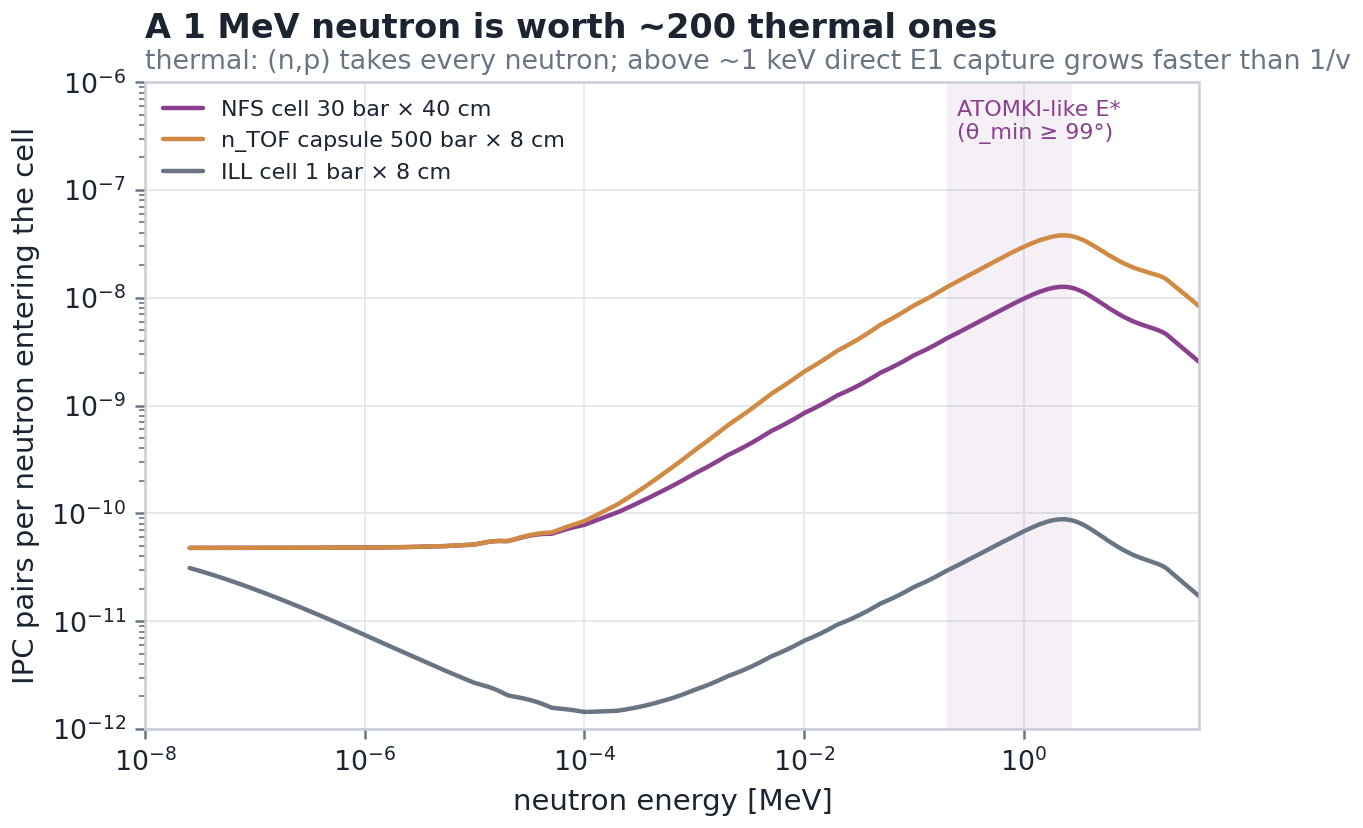

Source data for this figure (header and first rows):
E_n_MeV, theta_min_deg, alpha, sigma_ng_ub, sigma_np_b, P [NFS cell 30 bar × 40 cm], P [n_TOF capsule 500 bar × 8 cm], P [ILL cell 1 bar × 8 cm]
2.53e-08, 109.6, 0.004625, 54.99, 5316, 4.780907754198635e-11, 4.780907754198635e-11, 3.1104596498920706e-11
2.6679366146567697e-08, 109.6, 0.004625, 53.56, 5177, 4.7809338118927763e-11, 4.7809338118927763e-11, 3.0640300181964214e-11
2.8133935888641285e-08, 109.6, 0.004625, 52.16, 5042, 4.780962524878403e-11, 4.780962524878403e-11, 3.017471314297658e-11
2.9667809356408022e-08, 109.6, 0.004625, 50.79, 4910, 4.780992333611508e-11, 4.780992333611508e-11, 2.97073399250121e-11
3.128531022079752e-08, 109.6, 0.004625, 49.46, 4781, 4.7810250787322795e-11, 4.7810250787322795e-11, 2.9240744576367764e-11
3.29909978810125e-08, 109.6, 0.004625, 48.17, 4656, 4.781059788299236e-11, 4.781059788299236e-11, 2.8776016182518107e-11
3.478968031652854e-08, 109.6, 0.004625, 46.9, 4534, 4.7810979947801147e-11, 4.7810979947801147e-11, 2.8310671694335186e-11
3.668642763979079e-08, 109.6, 0.004625, 45.67, 4415, 4.781137986321549e-11, 4.781137986321549e-11, 2.784740894512969e-11
3.868658638780793e-08, 109.6, 0.004625, 44.48, 4299, 4.781183183138577e-11, 4.781183183138577e-11, 2.738598409181304e-11
4.079579459293085e-08, 109.6, 0.004625, 43.31, 4186, 4.781230810175555e-11, 4.781230810175555e-11, 2.6926422660045335e-11
4.301999767529533e-08, 109.6, 0.004625, 42.19, 4077, 4.781284622055116e-11, 4.781284622055116e-11, 2.647102186574072e-11
4.5365465201727126e-08, 109.6, 0.004625, 41.08, 3970, 4.7813439804747606e-11, 4.7813439804747606e-11, 2.6015617535276695e-11
4.7838808558349985e-08, 109.6, 0.004625, 40, 3866, 4.781409311977954e-11, 4.781409311977954e-11, 2.5561372835163807e-11
5.0446999586710644e-08, 109.6, 0.004625, 38.96, 3765, 4.781483209504717e-11, 4.781483209504717e-11, 2.5111771351920995e-11
5.3197390235952716e-08, 109.6, 0.004625, 37.93, 3666, 4.781565580749607e-11, 4.781565580749607e-11, 2.4664145109689814e-11
5.609773328643593e-08, 109.6, 0.004625, 36.94, 3570, 4.781657658885786e-11, 4.781657658885786e-11, 2.4220995591856737e-11
5.915620420321451e-08, 109.6, 0.004625, 35.98, 3476, 4.7817618276567325e-11, 4.7817618276567325e-11, 2.3781238218986773e-11
6.238142418097581e-08, 109.6, 0.004625, 35.04, 3385, 4.7818806595847746e-11, 4.7818806595847746e-11, 2.3344815816054695e-11
6.578248444539963e-08, 109.6, 0.004625, 34.12, 3296, 4.782013882295702e-11, 4.782013882295702e-11, 2.2912546256448612e-11
6.936897187943527e-08, 109.6, 0.004625, 33.23, 3210, 4.7821664471432565e-11, 4.7821664471432565e-11, 2.2485882880658274e-11
7.315099604673572e-08, 109.6, 0.004625, 32.36, 3126, 4.7823394597695136e-11, 4.7823394597695136e-11, 2.2062541982548915e-11
7.713921768841873e-08, 109.6, 0.004625, 31.52, 3044, 4.782534535313107e-11, 4.782534535313107e-11, 2.1642343439532368e-11
8.134487877348287e-08, 109.6, 0.004625, 30.69, 2964, 4.782753467316995e-11, 4.782753467316995e-11, 2.1225254797691828e-11
8.577983418758553e-08, 109.6, 0.004625, 29.89, 2887, 4.7830018874445605e-11, 4.7830018874445605e-11, 2.0816319986867823e-11
9.04565851495046e-08, 109.6, 0.004625, 29.11, 2811, 4.7832803124148223e-11, 4.7832803124148223e-11, 2.040894557817569e-11
9.53883144494788e-08, 109.6, 0.004625, 28.35, 2738, 4.783589705132836e-11, 4.783589705132836e-11, 2.0009114389233404e-11
1.0058892360875815e-07, 109.6, 0.004625, 27.61, 2666, 4.783933248881954e-11, 4.783933248881954e-11, 1.9612375230478683e-11
1.0607307206510648e-07, 109.6, 0.004625, 26.89, 2596, 4.784311852714814e-11, 4.784311852714814e-11, 1.9220830902828154e-11
1.1185621849471305e-07, 109.6, 0.004625, 26.18, 2528, 4.784724713287151e-11, 4.784724713287151e-11, 1.883538359584278e-11
1.1795466438699326e-07, 109.6, 0.004625, 25.5, 2461, 4.7851722672106084e-11, 4.7851722672106084e-11, 1.8454691494481344e-11
1.2438559999510321e-07, 109.6, 0.004625, 24.84, 2397, 4.785654604397013e-11, 4.785654604397013e-11, 1.807902559708039e-11
1.311671527916945e-07, 109.6, 0.004625, 24.19, 2334, 4.786170797469864e-11, 4.786170797469864e-11, 1.7708367675262806e-11
1.383184385664984e-07, 109.6, 0.004625, 23.56, 2273, 4.7867134771237637e-11, 4.7867134771237637e-11, 1.7344550806777616e-11
1.4585961530976886e-07, 109.6, 0.004625, 22.95, 2214, 4.787285735446614e-11, 4.787285735446614e-11, 1.6985881366917113e-11
1.5381194003347185e-07, 109.6, 0.004625, 22.35, 2156, 4.787881833584809e-11, 4.787881833584809e-11, 1.6631590997431035e-11
1.6219782869039217e-07, 109.6, 0.004625, 21.76, 2099, 4.7885010058726596e-11, 4.7885010058726596e-11, 1.628112375336048e-11
1.7104091936004898e-07, 109.6, 0.004625, 21.2, 2044, 4.7891280505722146e-11, 4.7891280505722146e-11, 1.5938777352107468e-11
1.8036613887953796e-07, 109.6, 0.004625, 20.65, 1990, 4.789773446369849e-11, 4.789773446369849e-11, 1.559989427538431e-11
1.9019977310711014e-07, 109.6, 0.004625, 20.11, 1938, 4.790425279965765e-11, 4.790425279965765e-11, 1.526767924279899e-11
2.0056954101654923e-07, 109.6, 0.004625, 19.58, 1887, 4.791083999254661e-11, 4.791083999254661e-11, 1.4939619127691783e-11
2.1150467283120748e-07, 109.6, 0.004625, 19.08, 1838, 4.7917397757376014e-11, 4.7917397757376014e-11, 1.461855397529414e-11
2.2303599241793716e-07, 109.6, 0.004625, 18.58, 1790, 4.7923976650175e-11, 4.7923976650175e-11, 1.4302275189779232e-11
2.351960041731718e-07, 109.6, 0.004625, 18.1, 1743, 4.793056620084927e-11, 4.793056620084927e-11, 1.3990277490611877e-11
2.480189846460759e-07, 109.6, 0.004625, 17.62, 1697, 4.7937107313029463e-11, 4.7937107313029463e-11, 1.3683558209320092e-11
2.6154107915702095e-07, 109.6, 0.004625, 17.17, 1653, 4.7943585478014835e-11, 4.7943585478014835e-11, 1.3383488400782966e-11
2.7580040368373966e-07, 109.6, 0.004625, 16.72, 1609, 4.795005174555895e-11, 4.795005174555895e-11, 1.3087031612891918e-11
2.908371523023593e-07, 109.6, 0.004625, 16.28, 1567, 4.795639655378447e-11, 4.795639655378447e-11, 1.2797344072131256e-11
3.066937104861551e-07, 109.6, 0.004625, 15.86, 1526, 4.7962723809119896e-11, 4.7962723809119896e-11, 1.2512303013314544e-11
3.2341477458140587e-07, 109.6, 0.004625, 15.45, 1486, 4.796900131398792e-11, 4.796900131398792e-11, 1.223207394758433e-11
3.4104747779711423e-07, 109.6, 0.004625, 15.04, 1447, 4.797520372582315e-11, 4.797520372582315e-11, 1.1957128797645217e-11
3.5964152306374127e-07, 109.6, 0.004625, 14.65, 1409, 4.79812981928101e-11, 4.79812981928101e-11, 1.1687586187639693e-11
3.792493231354479e-07, 109.6, 0.004625, 14.27, 1372, 4.798733936986142e-11, 4.798733936986142e-11, 1.1423357136075846e-11
3.9992614833077517e-07, 109.6, 0.004625, 13.9, 1336, 4.799327160304606e-11, 4.799327160304606e-11, 1.1164208011288877e-11
4.217302823281938e-07, 109.6, 0.004625, 13.54, 1301, 4.7999105466530456e-11, 4.7999105466530456e-11, 1.0910452265464344e-11
4.44723186455702e-07, 109.6, 0.004625, 13.19, 1267, 4.800495953396641e-11, 4.800495953396641e-11, 1.066029486741153e-11
4.6896967293754956e-07, 109.6, 0.004625, 12.85, 1234, 4.801056534449428e-11, 4.801056534449429e-11, 1.0418437172401203e-11
4.945380875864425e-07, 109.6, 0.004625, 12.51, 1202, 4.801622546091149e-11, 4.801622546091151e-11, 1.0178232310870487e-11
5.215005024562096e-07, 109.6, 0.004625, 12.19, 1170, 4.802174256382713e-11, 4.802174256382717e-11, 9.94333595001616e-12
5.499329189979547e-07, 109.6, 0.004625, 11.87, 1140, 4.802718454892355e-11, 4.8027184548923644e-11, 9.713022159948533e-12
5.799154822923796e-07, 109.6, 0.004625, 11.56, 1110, 4.80325328612643e-11, 4.803253286126452e-11, 9.487164836510787e-12
... 340 more rows
